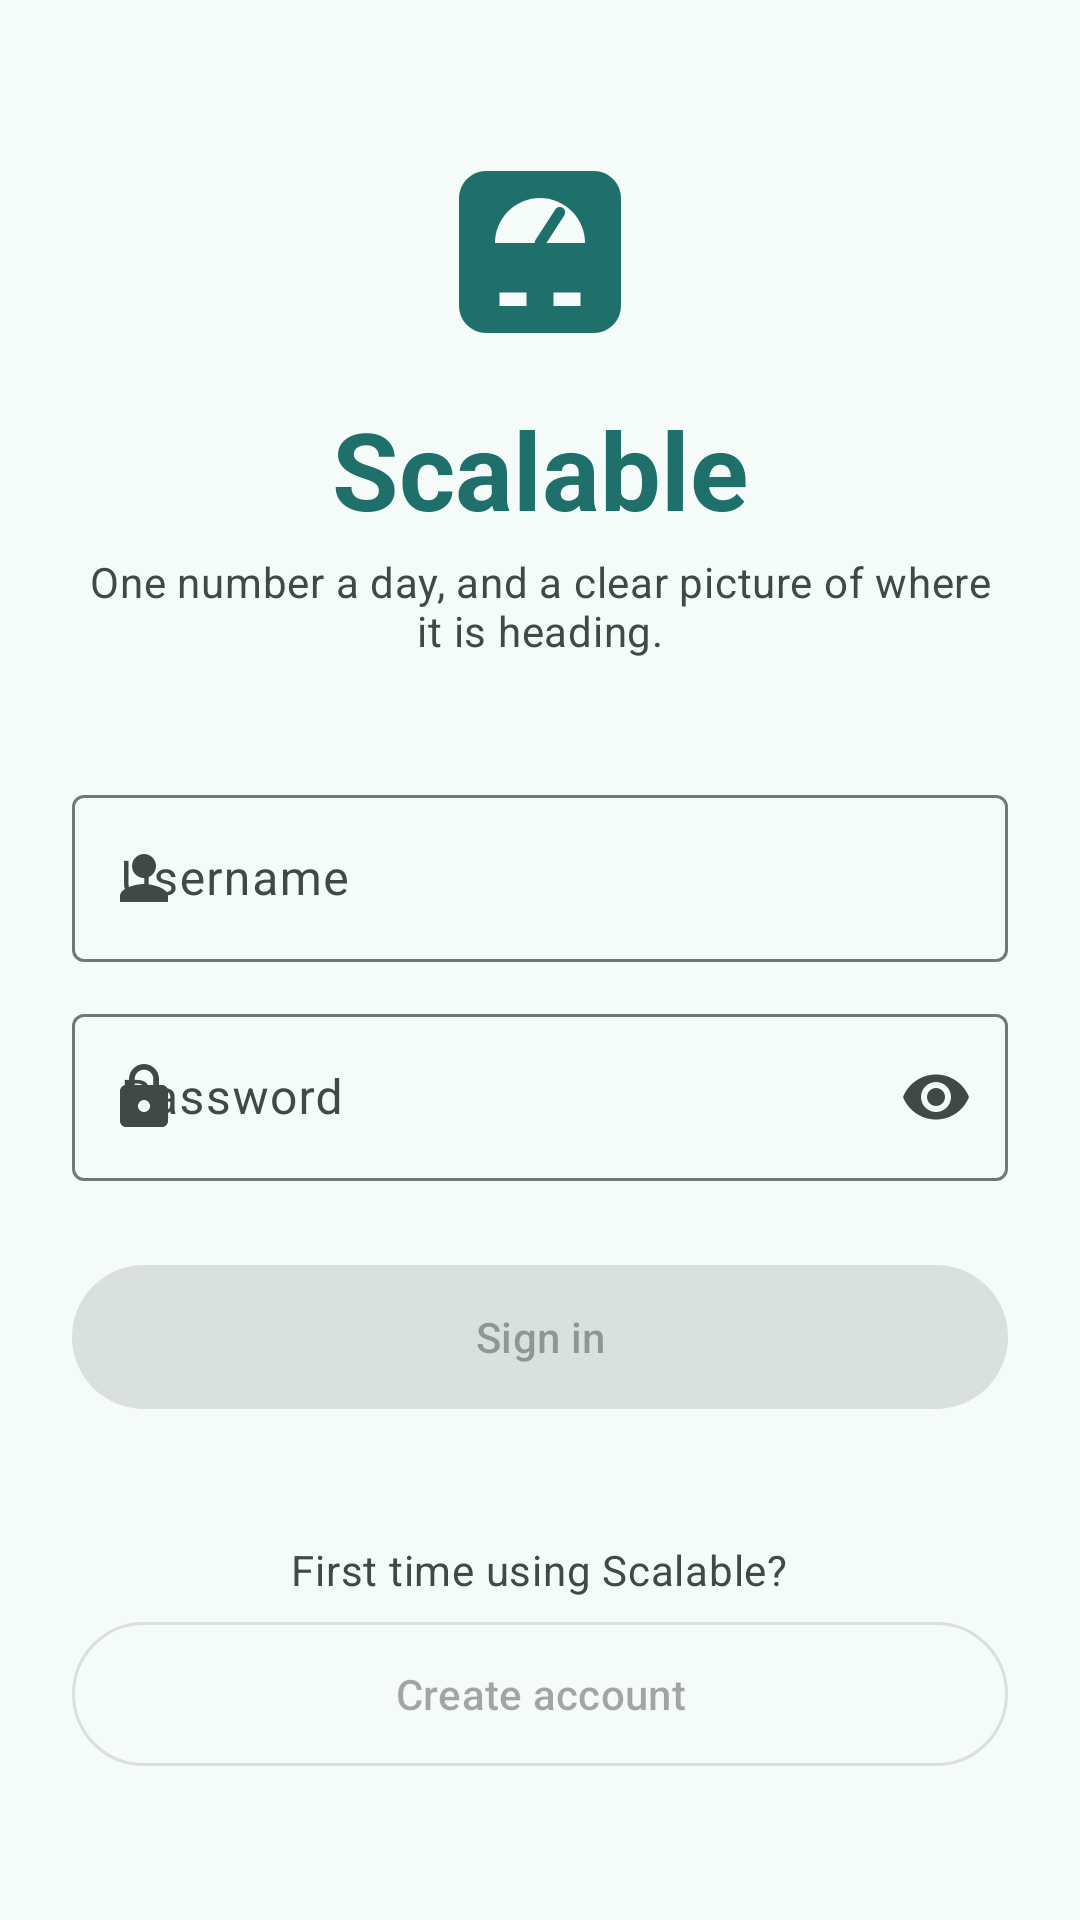

Android layout source for this screen:
<!-- AndroidManifest.xml: application theme Theme.Randall_Matthew_Scalable -->
<!-- res/layout/fragment_login.xml -->
<?xml version="1.0" encoding="utf-8"?>
<androidx.core.widget.NestedScrollView xmlns:android="http://schemas.android.com/apk/res/android"
    xmlns:app="http://schemas.android.com/apk/res-auto"
    xmlns:tools="http://schemas.android.com/tools"
    android:layout_width="match_parent"
    android:layout_height="match_parent"
    android:fillViewport="true"
    tools:context=".LoginFragment">

    <LinearLayout
        android:layout_width="match_parent"
        android:layout_height="wrap_content"
        android:gravity="center_horizontal"
        android:orientation="vertical"
        android:paddingStart="@dimen/screen_margin"
        android:paddingTop="48dp"
        android:paddingEnd="@dimen/screen_margin"
        android:paddingBottom="@dimen/screen_margin">

        
        <ImageView
            android:id="@+id/logo"
            android:layout_width="@dimen/logo_size"
            android:layout_height="@dimen/logo_size"
            android:contentDescription="@string/logo_description"
            android:src="@drawable/ic_scalable_logo" />

        <TextView
            android:id="@+id/app_title"
            android:layout_width="wrap_content"
            android:layout_height="wrap_content"
            android:layout_marginTop="@dimen/item_gap"
            android:text="@string/app_name"
            android:textAppearance="@style/TextAppearance.Material3.DisplaySmall"
            android:textColor="?attr/colorPrimary"
            android:textStyle="bold" />

        <TextView
            android:id="@+id/tagline"
            android:layout_width="wrap_content"
            android:layout_height="wrap_content"
            android:layout_marginTop="@dimen/tight_gap"
            android:gravity="center"
            android:text="@string/login_tagline"
            android:textAppearance="@style/TextAppearance.Scalable.Supporting" />

        
        <com.google.android.material.textfield.TextInputLayout
            android:id="@+id/username_layout"
            android:layout_width="match_parent"
            android:layout_height="wrap_content"
            android:layout_marginTop="40dp"
            android:hint="@string/login_username"
            app:startIconContentDescription="@string/login_username"
            app:startIconDrawable="@drawable/ic_person">

            
            <com.google.android.material.textfield.TextInputEditText
                android:id="@+id/username_input"
                android:layout_width="match_parent"
                android:layout_height="wrap_content"
                android:autofillHints="username"
                android:imeOptions="actionNext"
                android:inputType="text"
                android:maxLines="1"
                android:nextFocusDown="@id/password_input" />
        </com.google.android.material.textfield.TextInputLayout>

        
        <com.google.android.material.textfield.TextInputLayout
            android:id="@+id/password_layout"
            android:layout_width="match_parent"
            android:layout_height="wrap_content"
            android:layout_marginTop="@dimen/item_gap"
            android:hint="@string/login_password"
            app:endIconMode="password_toggle"
            app:startIconContentDescription="@string/login_password"
            app:startIconDrawable="@drawable/ic_lock">

            <com.google.android.material.textfield.TextInputEditText
                android:id="@+id/password_input"
                android:layout_width="match_parent"
                android:layout_height="wrap_content"
                android:autofillHints="password"
                android:imeOptions="actionDone"
                android:inputType="textPassword"
                android:maxLines="1"
                android:nextFocusDown="@id/sign_in_button" />
        </com.google.android.material.textfield.TextInputLayout>

        
        <TextView
            android:id="@+id/login_message"
            android:layout_width="match_parent"
            android:layout_height="wrap_content"
            android:layout_marginTop="@dimen/item_gap"
            android:accessibilityLiveRegion="polite"
            android:textAppearance="@style/TextAppearance.Material3.BodyMedium"
            android:textColor="?attr/colorError"
            android:visibility="gone"
            tools:text="That username and password do not match."
            tools:visibility="visible" />

        
        <com.google.android.material.button.MaterialButton
            android:id="@+id/sign_in_button"
            android:layout_width="match_parent"
            android:layout_height="wrap_content"
            android:layout_marginTop="@dimen/group_gap"
            android:enabled="false"
            android:minHeight="56dp"
            android:nextFocusDown="@id/create_account_button"
            android:text="@string/login_sign_in" />

        
        <TextView
            android:id="@+id/new_user_prompt"
            android:layout_width="wrap_content"
            android:layout_height="wrap_content"
            android:layout_marginTop="40dp"
            android:text="@string/login_new_user_prompt"
            android:textAppearance="@style/TextAppearance.Scalable.Supporting" />

        <com.google.android.material.button.MaterialButton
            android:id="@+id/create_account_button"
            style="@style/Widget.Material3.Button.OutlinedButton"
            android:layout_width="match_parent"
            android:layout_height="wrap_content"
            android:layout_marginTop="@dimen/tight_gap"
            android:enabled="false"
            android:minHeight="56dp"
            android:text="@string/login_create_account" />

    </LinearLayout>
</androidx.core.widget.NestedScrollView>
<!-- resources referenced by this layout -->
<resources>
  <dimen name="group_gap">24dp</dimen>
  <dimen name="item_gap">12dp</dimen>
  <dimen name="logo_size">72dp</dimen>
  <dimen name="screen_margin">24dp</dimen>
  <dimen name="tight_gap">4dp</dimen>
  <!-- drawable ic_lock (drawable) -->
  <?xml version="1.0" encoding="utf-8"?>
  <vector xmlns:android="http://schemas.android.com/apk/res/android"
      android:width="24dp"
      android:height="24dp"
      android:tint="?attr/colorControlNormal"
      android:viewportWidth="24"
      android:viewportHeight="24">
      <path
          android:fillColor="@android:color/white"
          android:pathData="M18,8h-1V6c0,-2.76 -2.24,-5 -5,-5S7,3.24 7,6v2H6c-1.1,0 -2,0.9 -2,2v10c0,1.1 0.9,2 2,2h12c1.1,0 2,-0.9 2,-2V10c0,-1.1 -0.9,-2 -2,-2zM12,17c-1.1,0 -2,-0.9 -2,-2s0.9,-2 2,-2 2,0.9 2,2 -0.9,2 -2,2zM15.1,8H8.9V6c0,-1.71 1.39,-3.1 3.1,-3.1 1.71,0 3.1,1.39 3.1,3.1v2z" />
  </vector>
  <!-- drawable ic_person (drawable) -->
  <?xml version="1.0" encoding="utf-8"?>
  <vector xmlns:android="http://schemas.android.com/apk/res/android"
      android:width="24dp"
      android:height="24dp"
      android:tint="?attr/colorControlNormal"
      android:viewportWidth="24"
      android:viewportHeight="24">
      <path
          android:fillColor="@android:color/white"
          android:pathData="M12,12c2.21,0 4,-1.79 4,-4s-1.79,-4 -4,-4 -4,1.79 -4,4 1.79,4 4,4zM12,14c-2.67,0 -8,1.34 -8,4v2h16v-2c0,-2.66 -5.33,-4 -8,-4z" />
  </vector>
  <string name="app_name">Scalable</string>
  <string name="login_create_account">Create account</string>
  <string name="login_new_user_prompt">First time using Scalable?</string>
  <string name="login_password">Password</string>
  <string name="login_sign_in">Sign in</string>
  <string name="login_tagline">One number a day, and a clear picture of where it is heading.</string>
  <string name="login_username">Username</string>
  <string name="logo_description">Scalable logo, a bathroom scale</string>
  <style name="TextAppearance.Scalable.Supporting" parent="TextAppearance.Material3.BodyMedium">
          <item name="android:textColor">?attr/colorOnSurfaceVariant</item>
      </style>
  <style name="Theme.Randall_Matthew_Scalable" parent="Base.Theme.Randall_Matthew_Scalable" />
  <color name="scalable_primary">#FF1F6F6B</color>
  <color name="scalable_on_primary">#FFFFFFFF</color>
  <color name="scalable_primary_container">#FFB4EFE9</color>
  <color name="scalable_on_primary_container">#FF00201E</color>
  <color name="scalable_secondary">#FF4A6361</color>
  <color name="scalable_on_secondary">#FFFFFFFF</color>
  <color name="scalable_secondary_container">#FFCCE8E5</color>
  <color name="scalable_on_secondary_container">#FF051F1E</color>
  <color name="scalable_tertiary">#FF825500</color>
  <color name="scalable_on_tertiary">#FFFFFFFF</color>
  <color name="scalable_tertiary_container">#FFFFDDB3</color>
  <color name="scalable_on_tertiary_container">#FF291800</color>
  <color name="scalable_background">#FFF5FBF9</color>
  <color name="scalable_surface">#FFF5FBF9</color>
  <color name="scalable_surface_variant">#FFDAE5E3</color>
  <color name="scalable_on_surface">#FF171D1C</color>
  <color name="scalable_on_surface_variant">#FF3F4947</color>
  <color name="scalable_outline">#FF6F7977</color>
</resources>
